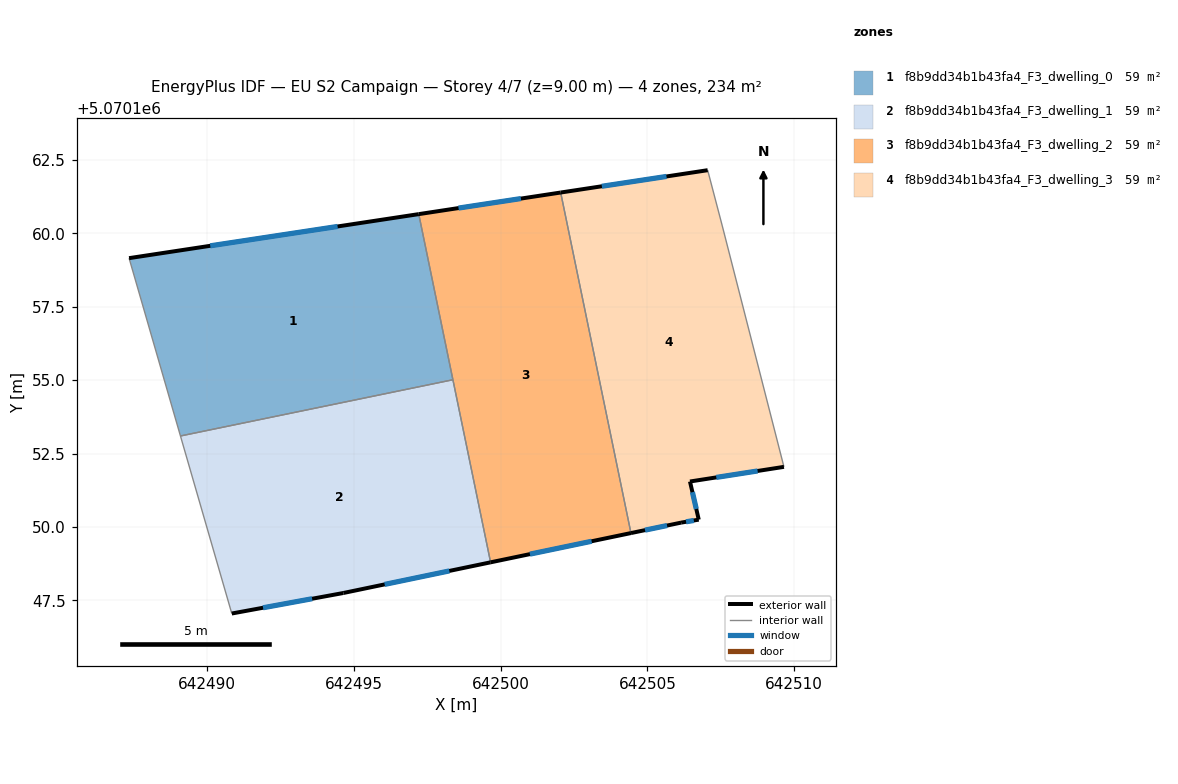
=== STOREY PLAN SPEC (per zone: floor XY polygon, exterior-wall plan segments, windows/doors) ===
zone 1: f8b9dd34b1b43fa4_F3_dwelling_0  (58.5 m²)
  floor: (642497.21, 5070160.66) (642498.38, 5070155.01) (642489.09, 5070153.10) (642487.34, 5070159.16)
  exterior wall: (642497.21, 5070160.66) – (642487.34, 5070159.16)  [10.0 m]
    window: (642494.45, 5070160.24) – (642490.11, 5070159.58)  [5.8 m²]
  interior walls: 3
zone 2: f8b9dd34b1b43fa4_F3_dwelling_1  (58.5 m²)
  floor: (642498.38, 5070155.01) (642499.66, 5070148.79) (642494.64, 5070147.75) (642490.84, 5070147.05) (642489.09, 5070153.10)
  exterior wall: (642490.84, 5070147.05) – (642494.64, 5070147.75)  [3.9 m]
    window: (642491.91, 5070147.24) – (642493.58, 5070147.55)  [2.2 m²]
  exterior wall: (642494.64, 5070147.75) – (642499.66, 5070148.79)  [5.1 m]
    window: (642496.05, 5070148.04) – (642498.25, 5070148.50)  [3.0 m²]
  interior walls: 3
zone 3: f8b9dd34b1b43fa4_F3_dwelling_2  (58.5 m²)
  floor: (642502.05, 5070161.39) (642504.44, 5070149.79) (642499.66, 5070148.79) (642497.21, 5070160.66)
  exterior wall: (642499.66, 5070148.79) – (642504.44, 5070149.79)  [4.9 m]
    window: (642501.00, 5070149.07) – (642503.10, 5070149.51)  [2.8 m²]
  exterior wall: (642502.05, 5070161.39) – (642497.21, 5070160.66)  [4.9 m]
    window: (642500.69, 5070161.19) – (642498.57, 5070160.86)  [2.8 m²]
  interior walls: 3
zone 4: f8b9dd34b1b43fa4_F3_dwelling_3  (58.5 m²)
  floor: (642507.06, 5070162.16) (642507.55, 5070160.25) (642509.65, 5070152.05) (642506.45, 5070151.55) (642506.75, 5070150.25) (642506.15, 5070150.15) (642504.44, 5070149.79) (642502.05, 5070161.39)
  exterior wall: (642506.75, 5070150.25) – (642506.45, 5070151.55)  [1.3 m]
    window: (642506.67, 5070150.61) – (642506.54, 5070151.18)  [0.8 m²]
  exterior wall: (642506.15, 5070150.15) – (642506.75, 5070150.25)  [0.6 m]
    window: (642506.32, 5070150.17) – (642506.58, 5070150.22)  [0.4 m²]
  exterior wall: (642504.44, 5070149.79) – (642506.15, 5070150.15)  [1.7 m]
    window: (642504.92, 5070149.89) – (642505.67, 5070150.05)  [1.0 m²]
  exterior wall: (642507.06, 5070162.16) – (642502.05, 5070161.39)  [5.1 m]
    window: (642505.65, 5070161.94) – (642503.45, 5070161.61)  [2.9 m²]
  exterior wall: (642506.45, 5070151.55) – (642509.66, 5070152.05)  [3.2 m]
    window: (642507.35, 5070151.69) – (642508.76, 5070151.91)  [1.9 m²]
  interior walls: 3

=== DERIVED (storey summary) ===
Building: EU S2 Campaign
Storey: 4 of 7  (floor level z = 9.00 m)
Storey gross floor area: 234.2 m²
Zones on this storey: 4
  - f8b9dd34b1b43fa4_F3_dwelling_0: floor 58.5 m²; exterior wall 10.0 m (30.0 m²); 1 window(s) 5.8 m²; WWR 19.3%
  - f8b9dd34b1b43fa4_F3_dwelling_1: floor 58.5 m²; exterior wall 9.0 m (27.0 m²); 2 window(s) 5.2 m²; WWR 19.3%
  - f8b9dd34b1b43fa4_F3_dwelling_2: floor 58.5 m²; exterior wall 9.8 m (29.3 m²); 2 window(s) 5.7 m²; WWR 19.3%
  - f8b9dd34b1b43fa4_F3_dwelling_3: floor 58.5 m²; exterior wall 12.0 m (36.0 m²); 5 window(s) 7.0 m²; WWR 19.3%
Zone adjacency (shared interzone walls):
  - f8b9dd34b1b43fa4_F3_dwelling_0 ↔ f8b9dd34b1b43fa4_F3_dwelling_1
  - f8b9dd34b1b43fa4_F3_dwelling_0 ↔ f8b9dd34b1b43fa4_F3_dwelling_2
  - f8b9dd34b1b43fa4_F3_dwelling_1 ↔ f8b9dd34b1b43fa4_F3_dwelling_2
  - f8b9dd34b1b43fa4_F3_dwelling_2 ↔ f8b9dd34b1b43fa4_F3_dwelling_3